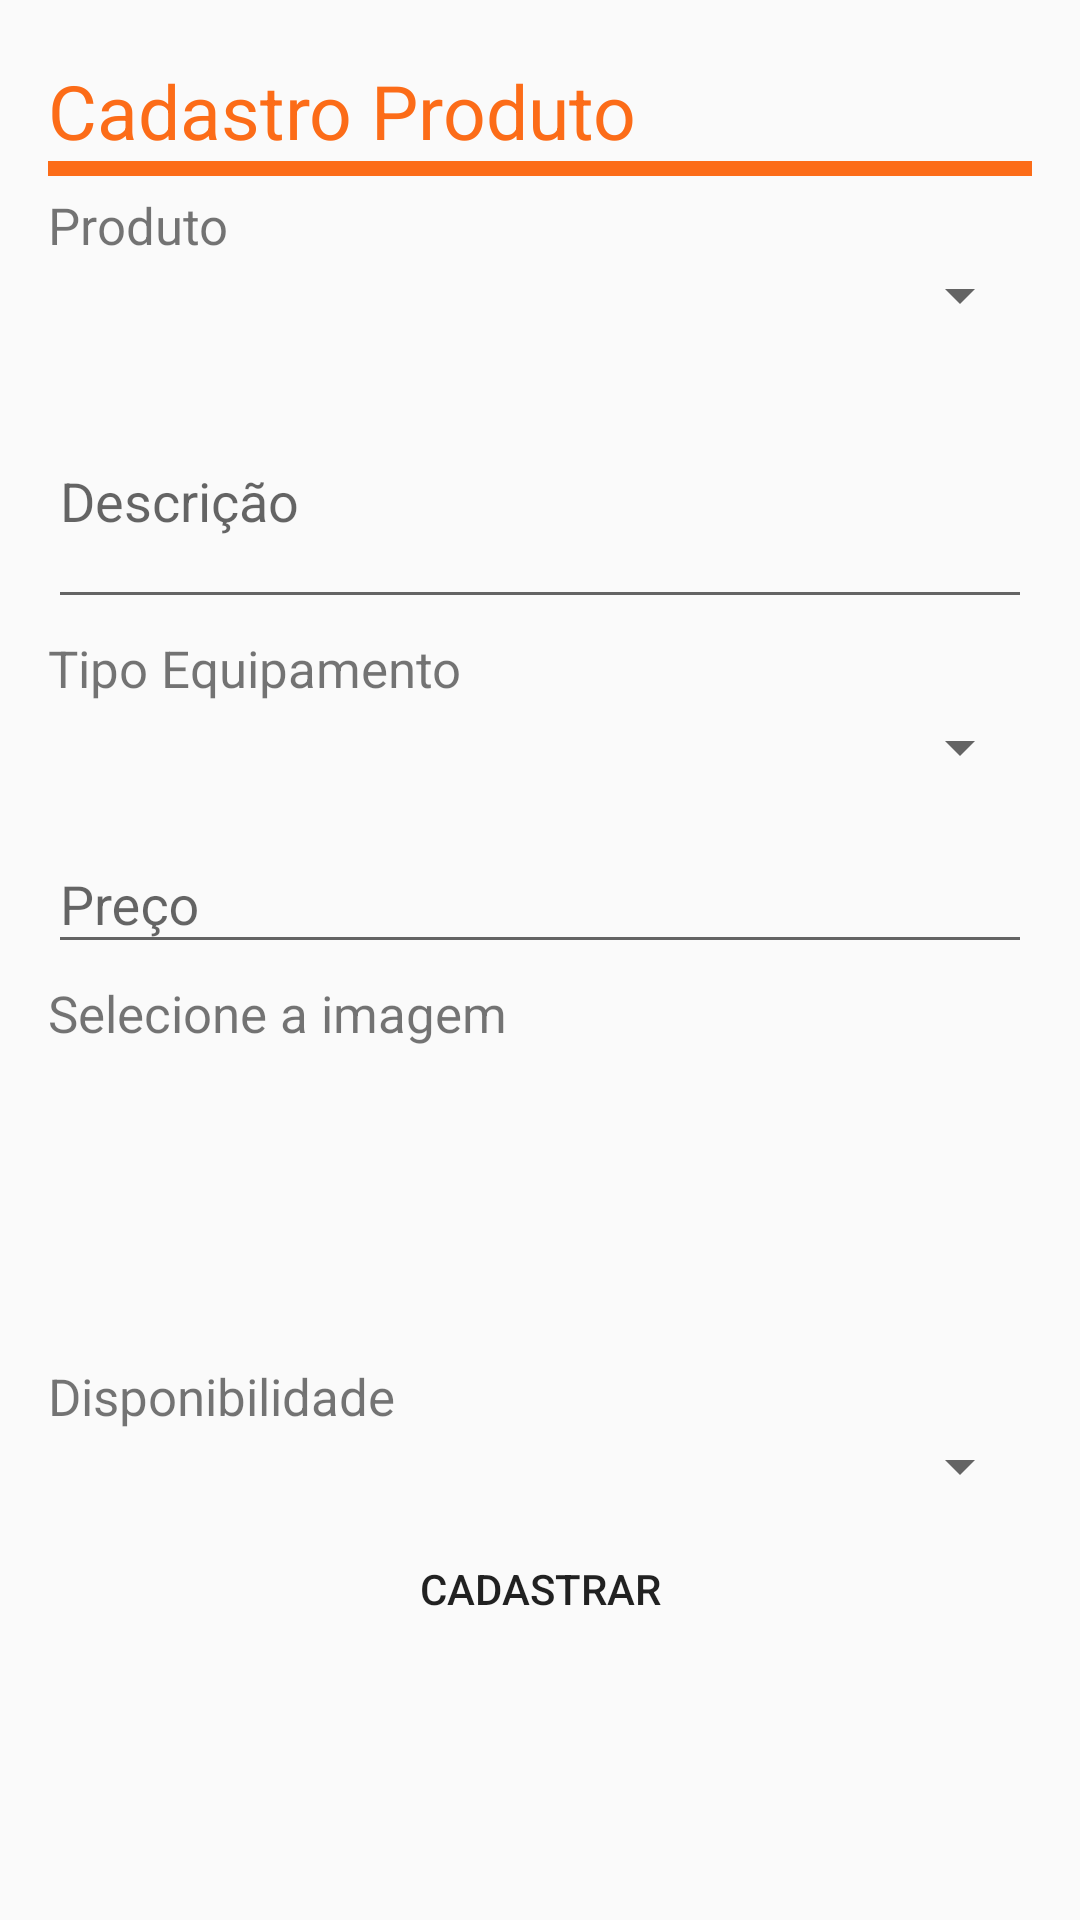

Write the Android layout XML for this screen, with the resource values it uses.
<!-- AndroidManifest.xml: application theme AppTheme2 -->
<!-- res/layout/activity_cadastro_ferramenta.xml -->
<?xml version="1.0" encoding="utf-8"?>
<ScrollView
    android:layout_width="match_parent"
    android:layout_height="match_parent"
    xmlns:android="http://schemas.android.com/apk/res/android">

<LinearLayout xmlns:android="http://schemas.android.com/apk/res/android"
    android:layout_width="match_parent"
    android:layout_height="match_parent"
    android:layout_marginLeft="16dp"
    android:layout_marginRight="16dp"
    android:orientation="vertical">

    <TextView
        android:layout_width="wrap_content"
        android:layout_height="wrap_content"
        android:layout_marginTop="20dp"
        android:text="@string/cadastro_produto"
        android:textColor="@color/colorPrimary"
        android:textSize="25dp" />

    <View
        android:layout_width="match_parent"
        android:layout_height="5dp"
        android:background="@color/colorPrimary"/>

    <TextView
        android:id="@+id/textView"
        android:textSize="17dp"
        android:layout_marginTop="5dp"
        android:layout_width="match_parent"
        android:layout_height="wrap_content"
        android:text="@string/produto" />

    <Spinner
            android:id="@+id/spinnerProduto"
            android:layout_width="match_parent"
            android:layout_height="wrap_content"
            android:spinnerMode="dialog">

        </Spinner>

    <LinearLayout
        android:layout_width="match_parent"
        android:layout_height="wrap_content"
        android:orientation="horizontal">

        <android.support.design.widget.TextInputLayout
            android:layout_width="match_parent"
            android:layout_height="wrap_content"
            android:layout_marginTop="5dp">

            <AutoCompleteTextView
                android:id="@+id/descricao"
                android:layout_width="match_parent"
                android:layout_height="80dp"
                android:hint="@string/descricao"
                android:inputType="text"
                android:maxLines="1"
                android:textColor="@color/colorBlack" />

        </android.support.design.widget.TextInputLayout>


    </LinearLayout>

    <TextView
        android:layout_width="match_parent"
        android:layout_height="wrap_content"
        android:textSize="17dp"
        android:layout_marginTop="5dp"
        android:text="@string/tipo"/>

    <Spinner
        android:id="@+id/spinnerTipo"
        android:layout_width="match_parent"
        android:layout_height="30dp">
    </Spinner>

    <android.support.design.widget.TextInputLayout
        android:layout_width="match_parent"
        android:layout_height="wrap_content"
        android:layout_marginTop="5dp">

        <AutoCompleteTextView
            android:id="@+id/preco"
            android:layout_width="match_parent"
            android:layout_height="wrap_content"
            android:hint="@string/preco"
            android:inputType="text"
            android:maxLines="1"
            android:textColor="@color/colorBlack" />

    </android.support.design.widget.TextInputLayout>

    <TextView
        android:layout_width="match_parent"
        android:layout_height="wrap_content"
        android:textSize="17dp"
        android:layout_marginTop="5dp"
        android:text="@string/foto"/>

    <ImageView
        android:id="@+id/foto"
        android:layout_width="match_parent"
        android:layout_height="100dp"
        android:src="@drawable/ic_photo"/>

    <TextView
        android:textSize="17dp"
        android:layout_marginTop="5dp"
        android:layout_width="match_parent"
        android:layout_height="wrap_content"
        android:text="@string/disponibilidade" />

    <Spinner
        android:id="@+id/spinnerDisponibilidade"
        android:layout_width="match_parent"
        android:layout_height="wrap_content"
        android:spinnerMode="dialog">

    </Spinner>

    <Button
        android:id="@+id/cadastrar"
        android:layout_width="match_parent"
        android:layout_height="wrap_content"
        android:layout_marginTop="5dp"
        android:layout_marginBottom="15dp"
        android:background="@drawable/border_button"
        android:text="@string/cadastrar" />


</LinearLayout>
</ScrollView>
<!-- resources referenced by this layout -->
<resources>
  <color name="colorBlack">#000</color>
  <color name="colorPrimary">#fc6c18</color>
  <string name="cadastrar">Cadastrar</string>
  <string name="cadastro_produto">Cadastro Produto</string>
  <string name="descricao">Descrição</string>
  <string name="disponibilidade">Disponibilidade</string>
  <string name="foto">Selecione a imagem</string>
  <string name="preco">Preço</string>
  <string name="produto">Produto</string>
  <string name="tipo">Tipo Equipamento</string>
  <style name="AppTheme2" parent="Theme.AppCompat.Light.DarkActionBar">
          
          <item name="colorPrimary">@color/colorPrimary</item>
          <item name="colorAccent">@color/colorAccent</item>
      </style>
  <color name="colorAccent">#acacab</color>
</resources>
